Image classification data set "data" (arata-toya/pai-final-patrol on GitHub). Class labels (3): crack, normal, stain.

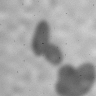
Label: stain

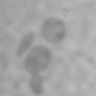
Label: stain

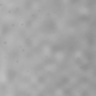
Label: normal

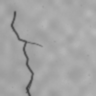
Label: crack

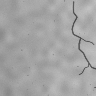
Label: crack

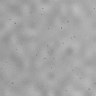
Label: normal
